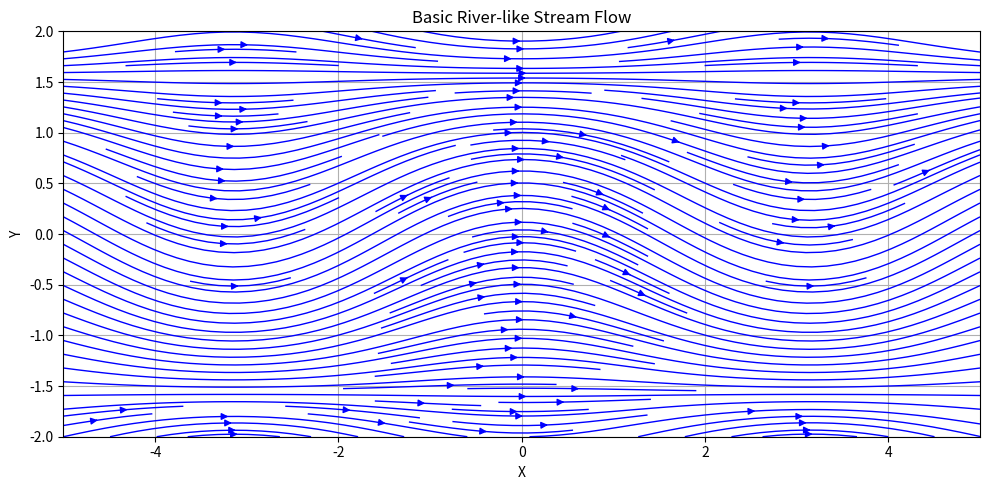

Generate this figure with matplotlib:
import numpy as np
import matplotlib.pyplot as plt

# Create a grid
x = np.linspace(-5, 5, 100)
y = np.linspace(-2, 2, 100)
X, Y = np.meshgrid(x, y)

# Define velocity components (simulating a river flow)
U = np.ones_like(X) * 2       # Uniform flow in X direction
V = -np.sin(X) * np.cos(Y)    # Wavy flow in Y direction

# Plot
plt.figure(figsize=(10, 5))
plt.streamplot(X, Y, U, V, color='blue', linewidth=1, density=2)
plt.title("Basic River-like Stream Flow")
plt.xlabel("X")
plt.ylabel("Y")
plt.grid(True)
plt.tight_layout()
plt.show()
